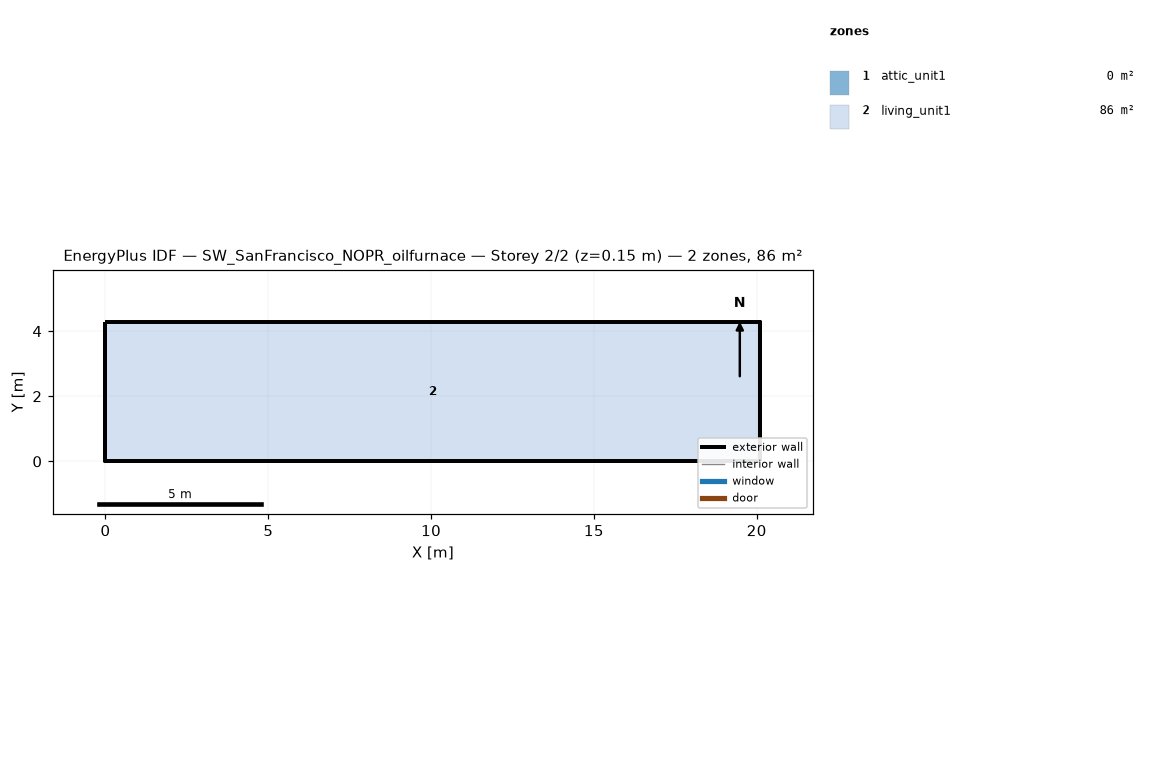
=== STOREY PLAN SPEC (per zone: floor XY polygon, exterior-wall plan segments, windows/doors) ===
zone 1: attic_unit1  (0.0 m²)
  exterior wall: (20.11, 0.00) – (20.11, 4.27) – (20.11, 2.13)  [6.4 m]
  exterior wall: (0.00, 4.27) – (0.00, 0.00) – (0.00, 2.13)  [6.4 m]
zone 2: living_unit1  (85.9 m²)
  floor: (0.00, 0.00) (0.00, 4.27) (20.11, 4.27) (20.11, 0.00)
  exterior wall: (0.00, 0.00) – (20.11, 0.00)  [20.1 m]
  exterior wall: (20.11, 0.00) – (20.11, 4.27)  [4.3 m]
  exterior wall: (20.11, 4.27) – (0.00, 4.27)  [20.1 m]
  exterior wall: (0.00, 4.27) – (0.00, 0.00)  [4.3 m]

=== DERIVED (storey summary) ===
Building: SW_SanFrancisco_NOPR_oilfurnace
Storey: 2 of 2  (floor level z = 0.15 m)
Storey gross floor area: 85.9 m²
Zones on this storey: 2
  - attic_unit1: floor 0.0 m²; exterior wall 12.8 m (1.3 m²); WWR 0.0%
  - living_unit1: floor 85.9 m²; exterior wall 48.8 m (111.5 m²); WWR 0.0%
Zone adjacency: (none detected)